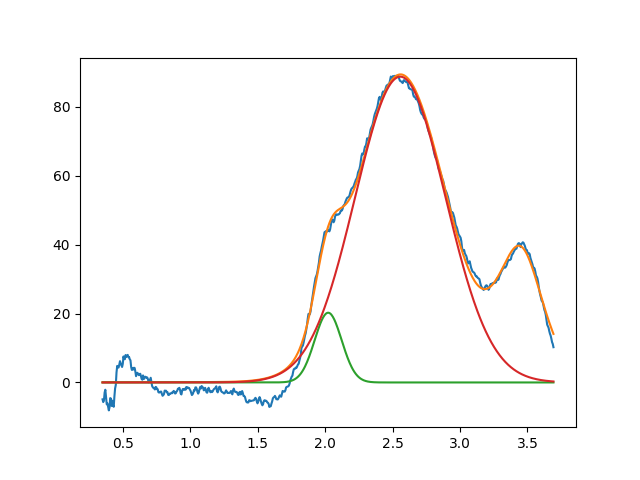

Source data for this figure (header and first rows):
2.022505893578453229e+00, 2.022907998289636566e+01, 2.354654609175695079e-01, 9.999999999999998890e-01
2.557521568938220025e+00, 8.871847044246133862e+01, 7.884544019529310388e-01, 9.999999999999998890e-01
3.450000000000000622e+00, 3.699377059700036341e+01, 3.978205717591483670e-01, 6.255524998949041349e-01
